Run: headless pygame with SDL's dummy video driver; simulated clock (each Clock.tick advances the game by its frame time, no real sleeping); random seed 0; keys injected as events and as key.get_pressed() state; mouse plan: one left click at the window centre at the start of phase 2, then a move to the lower-right quarter at the start of phase 3.
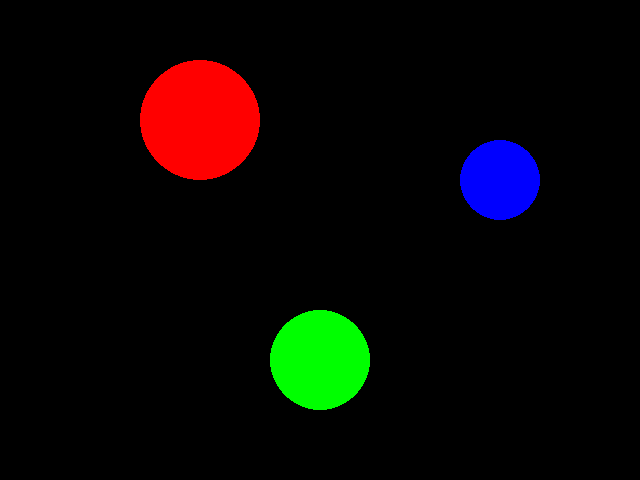
Frame 1 of 4 · flips 1–60 · no input
Frame 2 of 4 · flips 61–180 · clicked the window centre · tapped SPACE, RETURN · held RIGHT (→), D · screen unchanged from frame 1, image omitted
Frame 3 of 4 · flips 181–300 · moved the mouse to the lower-right quarter · held DOWN (↓), S · screen unchanged from frame 2, image omitted
Frame 4 of 4 · flips 301–420 · held LEFT (←), A, UP (↑), W · screen unchanged from frame 3, image omitted

The pygame program that drew these frames:

import os
import pygame
import random

BLACK = (0, 0, 0)
RED = (255, 0, 0)
GREEN = (0, 255, 0)
BLUE = (0, 0, 255)


pygame.init()

class Country:
    """
    Each country has its maximum population without any inflected people,
    before we do click the country in the beginning of game.
    """
    def __init__(self, x, y, max_pop, radius=50, color=RED, infected_pop=0, infected_rate=1.1):
        self.initial_pos = (x, y)
        self.x = x
        self.y = y
        self.color = color
        self.radius = radius
        self.infected_pop = infected_pop
        self.infected_rate = infected_rate
        self.max_pop = max_pop

    def infected_ratio(self):
        return int(self.infected_pop) / self.max_pop

    def death(self):
        """
        A part of infected population would be passed away.
        Then the infected population and maximum population will be reduced as many as the number of people death.
        """
        death_pop = 0
        if self.infected_ratio() > 0.05:
            death_pop = int(self.infected_pop*(random.random()/5))
        self.infected_pop = self.infected_pop - death_pop
        self.max_pop = self.max_pop - death_pop

    def step(self):
        """
        If infection starts (infect_pop changed into unity),
        then the infection starts with the certain rate
        """
        if self.infected_pop < self.max_pop:
            self.infected_pop = self.infected_pop * self.infected_rate
            if self.infected_pop >= self.max_pop:
                self.infected_pop = self.max_pop

        """return integer part of infected population"""
        # return int(self.infected_pop)

        """return probability"""
        return self.infected_ratio()*1.00


    def draw(self):
        pygame.draw.circle(screen, self.color, (int(self.x), int(self.y)),
                           self.radius)

    def contains_pt(self, pt):
        x, y = pt
        if not self.x - self.radius < x < self.x + self.radius:
            return False
        if not self.y - self.radius < y < self.y + self.radius:
            return False
        return True

    def propagation(self, other):
        """
        The pathogen can propagate to other countries with certain probability.
        """
        if self.infected_pop >= 1 and other.infected_pop == 0:
            if random.random() <= self.infected_ratio()/10:
                other.infected_pop = 1



screen = pygame.display.set_mode((640, 480))

""" Herein, three countries are defined """
country1 = Country(200, 120, 200, radius=60)
country2 = Country(500, 180, 200, radius=40, color=BLUE)
country3 = Country(320, 360, 200, radius=50, color=GREEN)
countries = [country1, country2, country3]

Time = 0
clock = pygame.time.Clock()

running = True
while running:  # forever -- until user clicks in close box
    for event in pygame.event.get():
        if event.type == pygame.MOUSEBUTTONDOWN:
            for country in countries:
                if country.contains_pt(pygame.mouse.get_pos()):
                    if country.infected_pop == 0:
                        country.infected_pop = country.infected_pop + 1
                        print(country.infected_pop)

    """
    now our pathogen embaks on infection!
    type: step, death, propagation
    """
    if pygame.time.get_ticks() > (Time + 1000):
        Time = pygame.time.get_ticks()
        print ('For each country: (infected ratio, total population)', (country1.infected_ratio(),country1.max_pop), (country2.infected_ratio(),country2.max_pop), (country3.infected_ratio(),country3.max_pop))

        for country in countries:
            country.step()
            country.death()

            for other in countries:
                if country != other:
                    country.propagation(other)

        if event.type == pygame.QUIT:
            running = False

    screen.fill(BLACK)  # erases screen
    for country in countries:
        country.draw()

    pygame.display.update()  # updates real screen from staged screen

pygame.quit()
